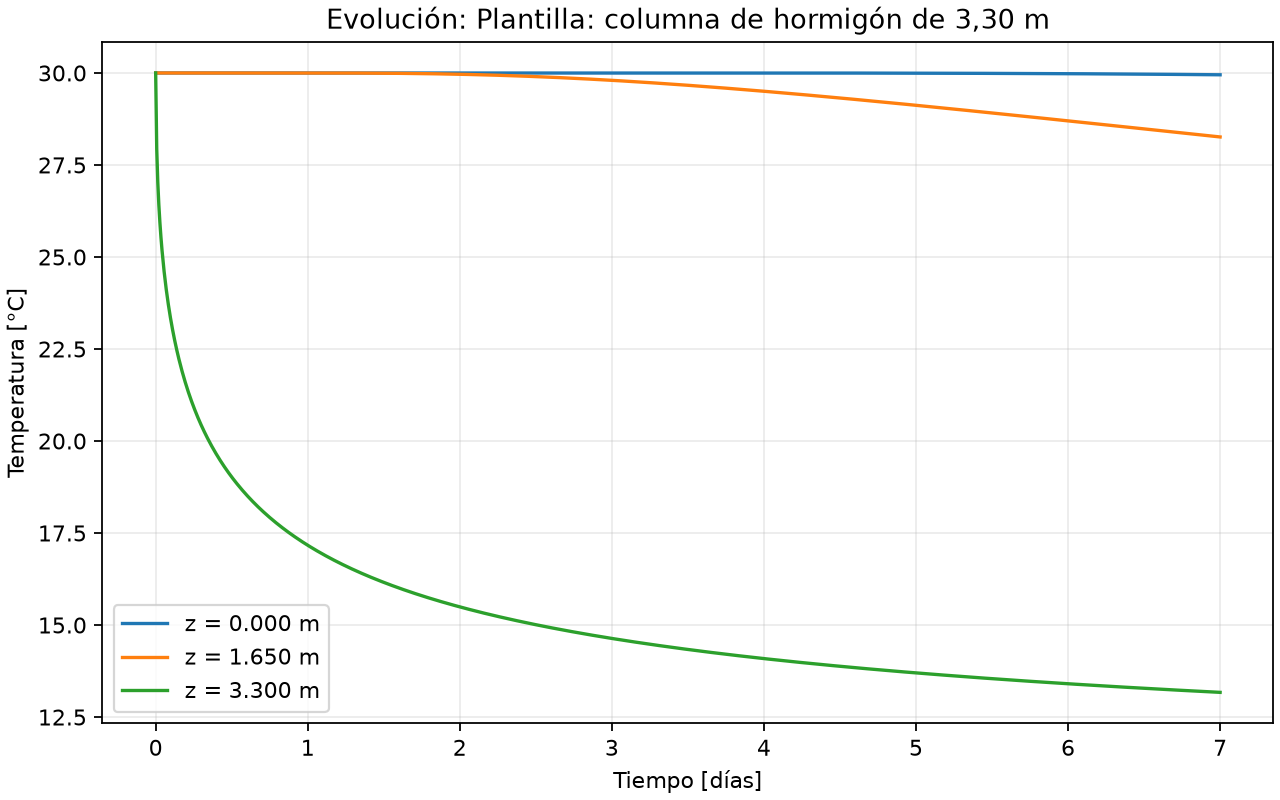

The data file committed next to this chart (first rows):
time_s, T_at_z_0.0000_m_c, T_at_z_1.6500_m_c, T_at_z_3.3000_m_c
0.0, 30.0, 30.0, 30.0
600.0, 30.0, 30.0, 27.94
1200, 30.0, 30.0, 27.03
1800, 30.0, 30.0, 26.42
2400, 30.0, 30.0, 25.94
3000, 30.0, 30.0, 25.54
3600, 30.0, 30.0, 25.19
4200, 30.0, 30.0, 24.88
4800, 30.0, 30.0, 24.6
5400, 30.0, 30.0, 24.35
6000, 30.0, 30.0, 24.12
6600, 30.0, 30.0, 23.91
7200, 30.0, 30.0, 23.71
7800, 30.0, 30.0, 23.52
8400, 30.0, 30.0, 23.35
9000, 30.0, 30.0, 23.18
9600, 30.0, 30.0, 23.03
10200, 30.0, 30.0, 22.88
10800, 30.0, 30.0, 22.73
11400, 30.0, 30.0, 22.6
12000, 30.0, 30.0, 22.47
12600, 30.0, 30.0, 22.35
13200, 30.0, 30.0, 22.23
13800, 30.0, 30.0, 22.11
14400, 30.0, 30.0, 22
15000, 30.0, 30.0, 21.9
15600, 30.0, 30.0, 21.79
16200, 30.0, 30.0, 21.69
16800, 30.0, 30.0, 21.6
17400, 30.0, 30.0, 21.5
18000, 30.0, 30.0, 21.41
18600, 30.0, 30.0, 21.33
19200, 30.0, 30.0, 21.24
19800, 30.0, 30.0, 21.16
20400, 30.0, 30.0, 21.08
21000, 30.0, 30.0, 21
21600, 30.0, 30.0, 20.92
22200, 30.0, 30.0, 20.85
22800, 30.0, 30.0, 20.78
23400, 30.0, 30.0, 20.71
24000, 30.0, 30.0, 20.64
24600, 30.0, 30.0, 20.57
25200, 30.0, 30.0, 20.5
25800, 30.0, 30, 20.44
26400, 30.0, 30, 20.38
27000, 30.0, 30, 20.32
27600, 30.0, 30, 20.26
28200, 30.0, 30, 20.2
28800, 30.0, 30, 20.14
29400, 30.0, 30, 20.08
30000, 30.0, 30, 20.03
30600, 30.0, 30, 19.97
31200, 30.0, 30, 19.92
31800, 30.0, 30, 19.87
32400, 30.0, 30, 19.81
33000, 30.0, 30, 19.76
33600, 30.0, 30, 19.71
34200, 30.0, 30, 19.67
34800, 30.0, 30, 19.62
35400, 30.0, 30, 19.57
... 949 more rows
